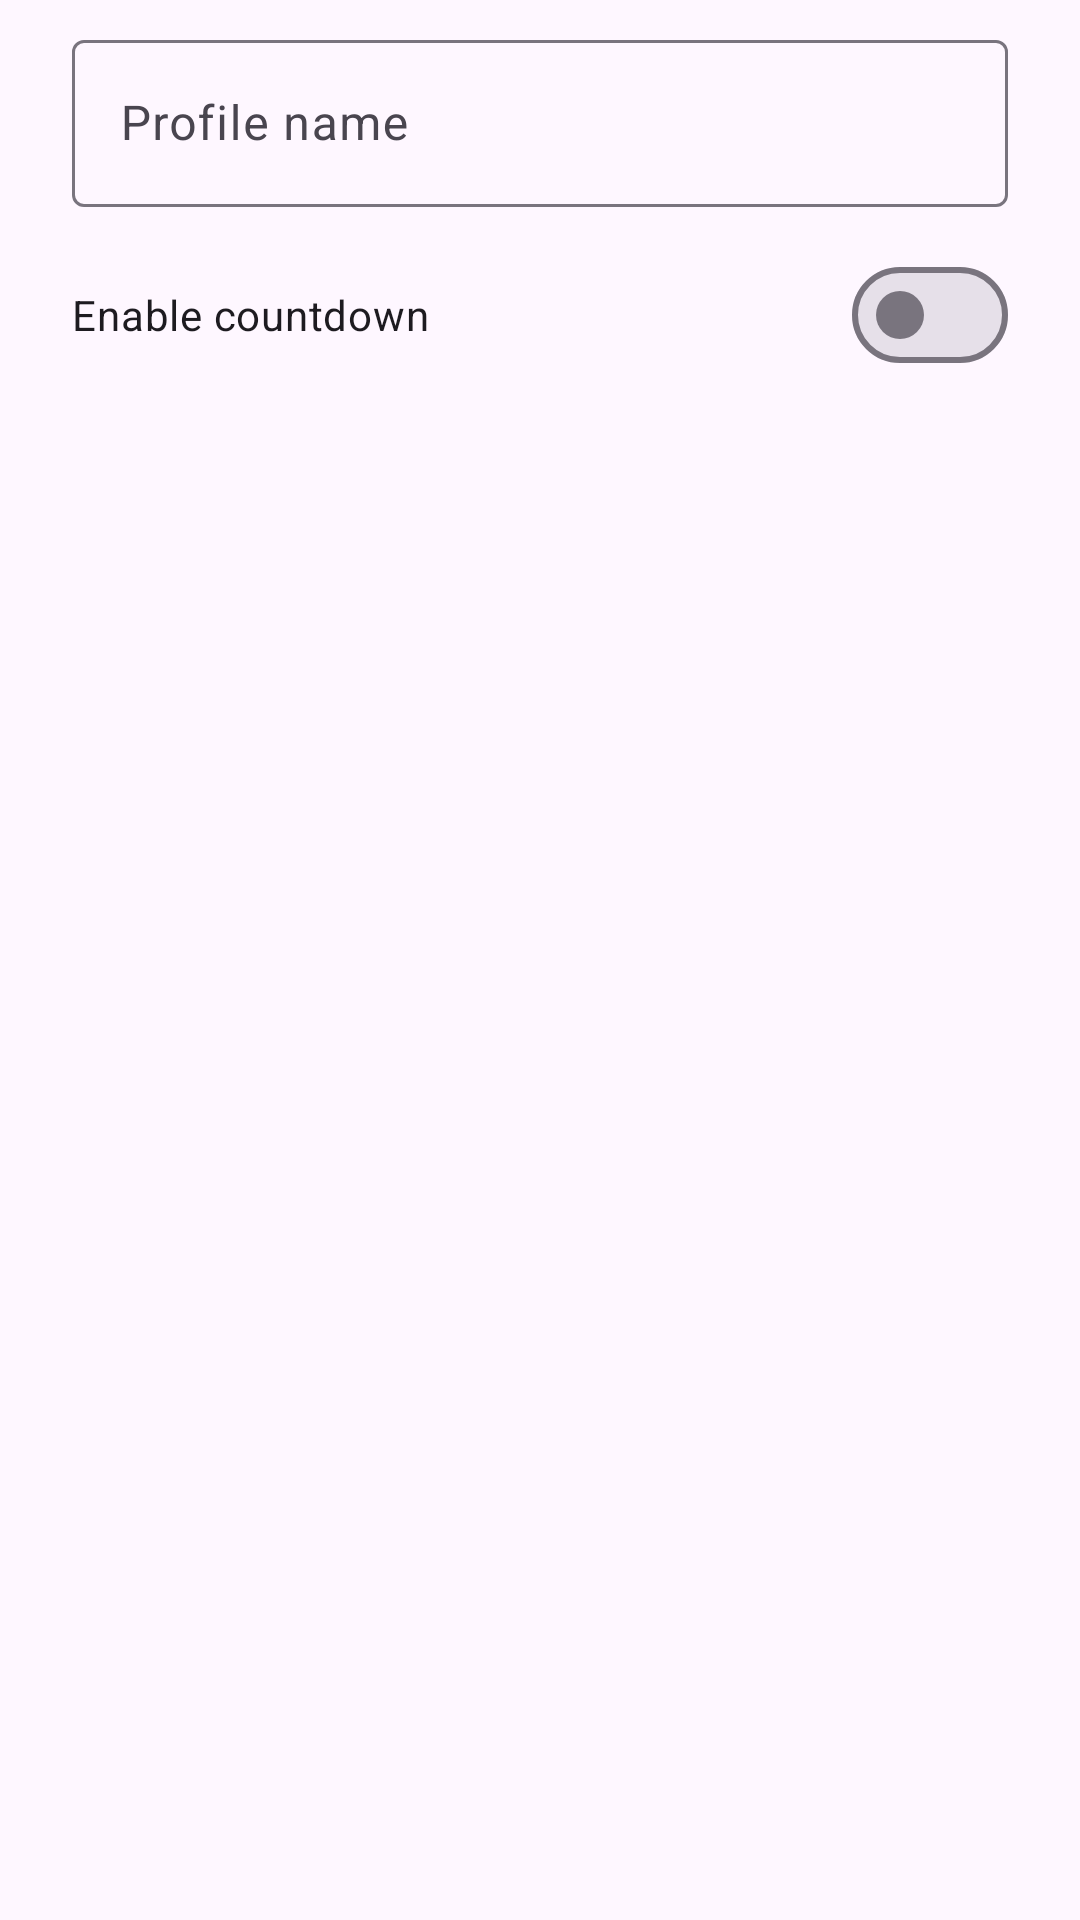

This screen was rendered from an Android layout file. Write that file and the resources it references.
<!-- AndroidManifest.xml: application theme Theme.ProfileBrowser -->
<!-- res/layout/dialog_profile.xml -->
<?xml version="1.0" encoding="utf-8"?>
<LinearLayout xmlns:android="http://schemas.android.com/apk/res/android"
    android:layout_width="match_parent"
    android:layout_height="wrap_content"
    android:orientation="vertical"
    android:paddingHorizontal="24dp"
    android:paddingTop="8dp">

    <com.google.android.material.textfield.TextInputLayout
        android:id="@+id/nameLayout"
        style="@style/Widget.Material3.TextInputLayout.OutlinedBox"
        android:layout_width="match_parent"
        android:layout_height="wrap_content"
        android:hint="@string/profile_name_hint">

        <com.google.android.material.textfield.TextInputEditText
            android:id="@+id/nameInput"
            android:layout_width="match_parent"
            android:layout_height="wrap_content"
            android:imeOptions="actionDone"
            android:inputType="textCapWords"
            android:maxLines="1" />
    </com.google.android.material.textfield.TextInputLayout>

    <com.google.android.material.materialswitch.MaterialSwitch
        android:id="@+id/countdownSwitch"
        android:layout_width="match_parent"
        android:layout_height="wrap_content"
        android:layout_marginTop="12dp"
        android:text="@string/enable_countdown" />

    <LinearLayout
        android:id="@+id/countdownGroup"
        android:layout_width="match_parent"
        android:layout_height="wrap_content"
        android:orientation="vertical"
        android:visibility="gone">

        <com.google.android.material.button.MaterialButton
            android:id="@+id/timeButton"
            style="@style/Widget.Material3.Button.OutlinedButton"
            android:layout_width="match_parent"
            android:layout_height="wrap_content"
            android:text="@string/pick_time" />

        <TextView
            android:id="@+id/timeInfo"
            android:layout_width="match_parent"
            android:layout_height="wrap_content"
            android:layout_marginTop="8dp"
            android:gravity="center"
            android:textColor="?attr/colorOnSurfaceVariant" />
    </LinearLayout>
</LinearLayout>
<!-- resources referenced by this layout -->
<resources>
  <string name="enable_countdown">Enable countdown</string>
  <string name="pick_time">Pick time</string>
  <string name="profile_name_hint">Profile name</string>
  <style name="Theme.ProfileBrowser" parent="Theme.Material3.DayNight.NoActionBar">
          <item name="android:statusBarColor">@android:color/transparent</item>
          <item name="android:navigationBarColor">@android:color/transparent</item>
          <item name="android:windowLayoutInDisplayCutoutMode" tools:targetApi="o_mr1">shortEdges</item>
      </style>
</resources>
